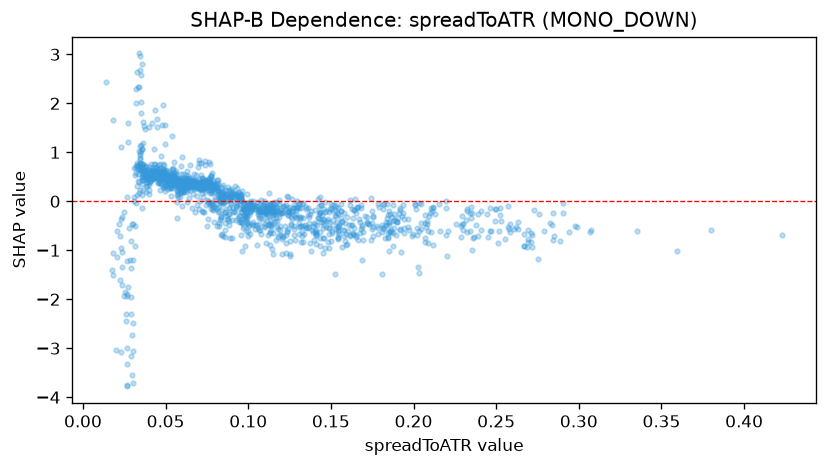

The data file committed next to this chart (first rows):
feature_value, shap_value
0.1853, -0.419
0.1125, -0.4626
0.1083, -0.2022
0.1372, -0.8445
0.1731, -0.4713
0.1902, -0.4313
0.2258, -0.4713
0.1151, -0.4688
0.1149, -0.1953
0.1365, -0.4409
0.0914, 0.143
0.0567, 0.3242
0.0556, 0.579
0.0638, 0.5103
0.0514, 0.5182
0.0487, 0.6641
0.0858, -0.01124
0.09, 0.1563
0.0975, -0.1589
0.1344, -0.4796
0.1276, -0.2858
0.1063, -0.302
0.1229, -0.859
0.1578, -0.7074
0.1319, -0.3115
0.1058, -0.1477
0.1755, -0.2961
0.1435, -0.3676
0.0901, -0.3807
0.211, -0.197
0.2497, -0.1535
0.2513, -0.8609
0.1895, -0.4108
0.1881, -0.5508
0.1077, -0.335
0.0735, 0.4577
0.0963, -0.2226
0.1039, -0.5568
0.0842, -0.00157
0.1256, -0.311
0.1402, -0.4669
0.115, -1.076
0.2088, -0.8505
0.172, -0.4257
0.1586, -0.4479
0.1532, -0.5688
0.2093, -0.3064
0.1488, -0.5507
0.1076, -0.6669
0.1479, -0.3986
0.1088, -0.07649
0.1419, -0.3469
0.1301, -0.1159
0.1321, -0.8304
0.194, -0.6383
0.1541, -0.2603
0.2523, -0.1326
0.2841, -0.2431
0.2884, -0.8049
0.2688, -0.9327
... 1,377 more rows
